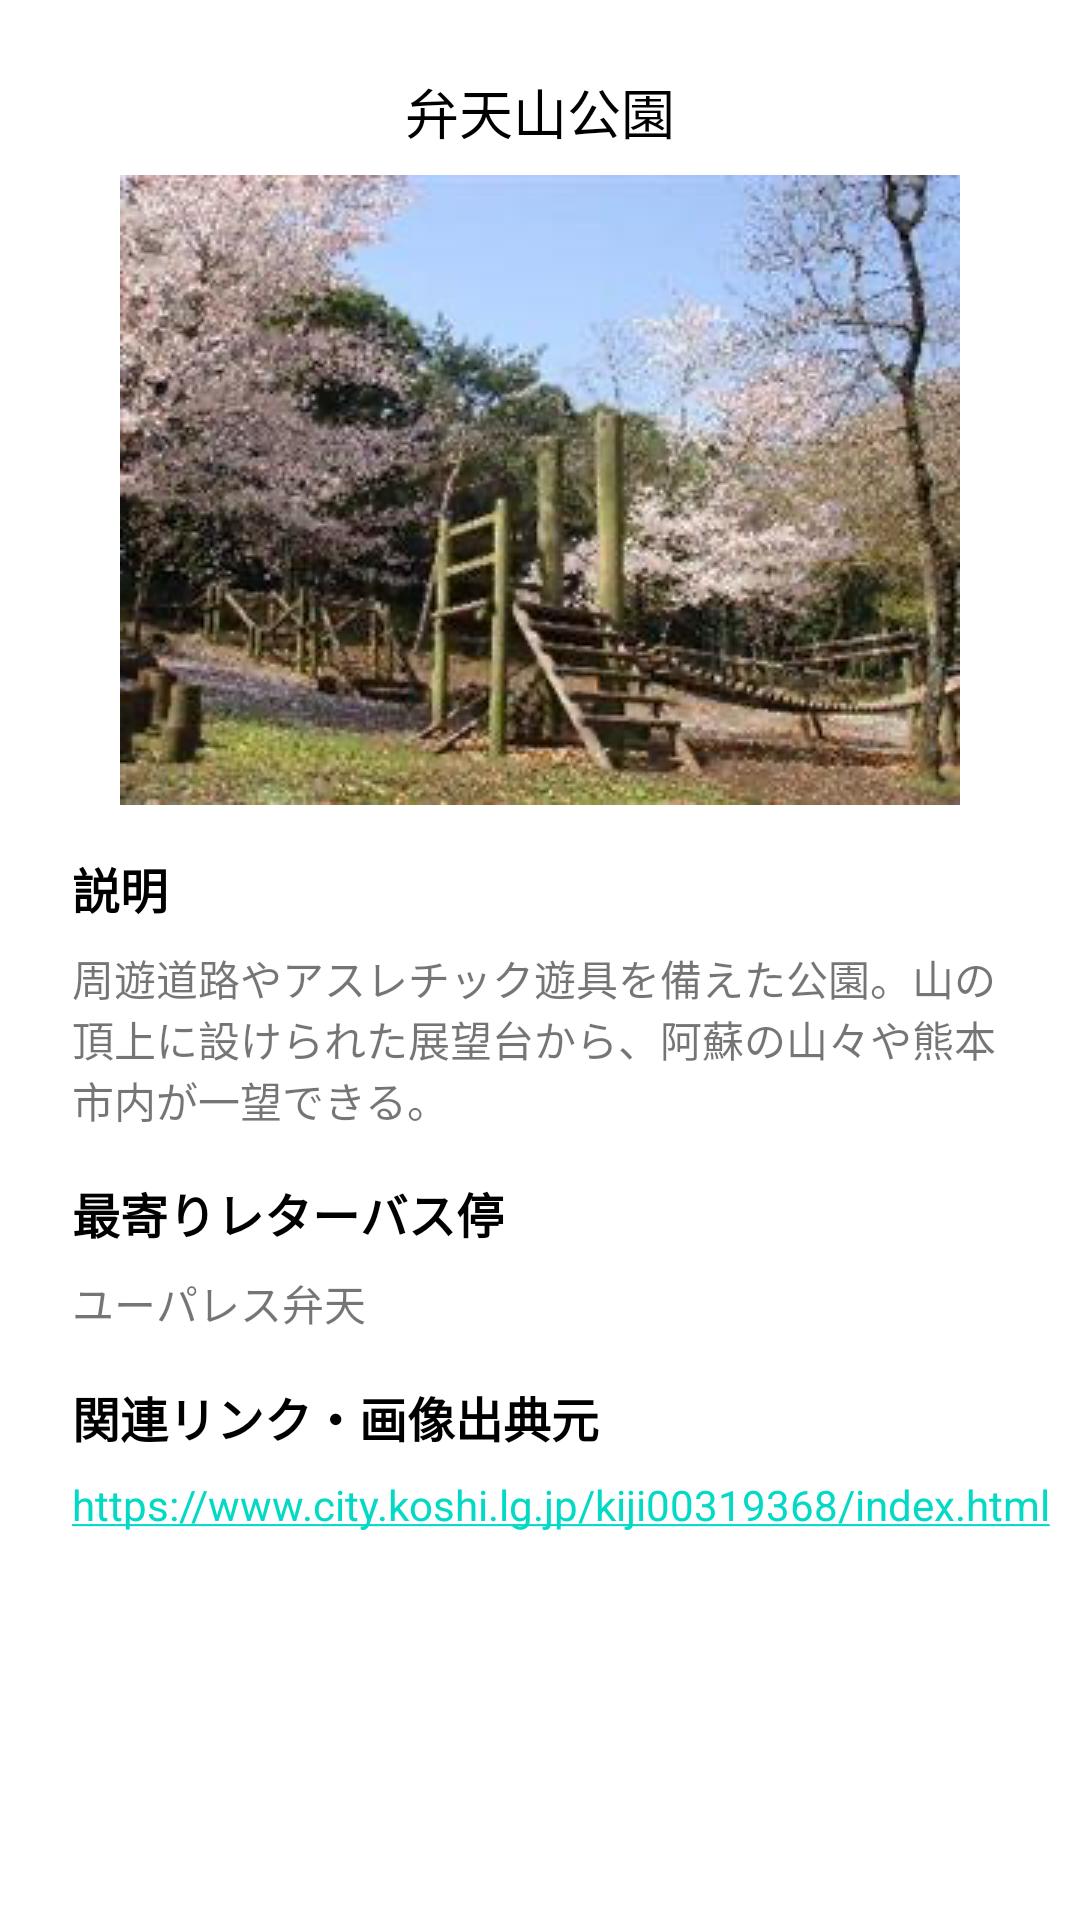

Here is an Android app screen rendered from its layout file. Give the layout XML and the strings, colors and styles it references.
<!-- AndroidManifest.xml: application theme Theme.PBL -->
<!-- res/layout/activity_bentenyama.xml -->
<?xml version="1.0" encoding="utf-8"?>
<androidx.constraintlayout.widget.ConstraintLayout xmlns:android="http://schemas.android.com/apk/res/android"
    xmlns:app="http://schemas.android.com/apk/res-auto"
    xmlns:tools="http://schemas.android.com/tools"
    android:layout_width="match_parent"
    android:layout_height="match_parent"
    tools:context=".bentenyama">

    <TextView
        android:id="@+id/textView"
        android:layout_width="wrap_content"
        android:layout_height="wrap_content"
        android:layout_marginStart="24dp"
        android:layout_marginTop="24dp"
        android:layout_marginEnd="24dp"
        android:text="@string/bentenyama"
        android:textSize="18sp"
        android:textColor="#000000"
        app:layout_constraintEnd_toEndOf="parent"
        app:layout_constraintStart_toStartOf="parent"
        app:layout_constraintTop_toTopOf="parent" />

    <ImageView
        android:id="@+id/imageView"
        android:layout_width="wrap_content"
        android:layout_height="wrap_content"
        android:layout_marginStart="8dp"
        android:layout_marginTop="8dp"
        android:layout_marginEnd="8dp"
        app:layout_constraintEnd_toEndOf="parent"
        app:layout_constraintStart_toStartOf="parent"
        app:layout_constraintTop_toBottomOf="@+id/textView"
        app:srcCompat="@drawable/bentenyama" />

    <TextView
        android:id="@+id/textView4"
        android:layout_width="wrap_content"
        android:layout_height="wrap_content"
        android:layout_marginStart="24dp"
        android:layout_marginTop="16dp"
        android:text="@string/discription"
        android:textColor="#000000"
        android:textSize="16sp"
        android:textStyle="bold"
        app:layout_constraintStart_toStartOf="parent"
        app:layout_constraintTop_toBottomOf="@+id/imageView" />

    <TextView
        android:id="@+id/textView5"
        android:layout_width="0dp"
        android:layout_height="wrap_content"
        android:layout_marginStart="24dp"
        android:layout_marginTop="8dp"
        android:layout_marginEnd="24dp"
        android:layout_marginBottom="8dp"
        android:text="@string/bentenyama_di"
        app:layout_constraintBottom_toTopOf="@+id/textView6"
        app:layout_constraintEnd_toEndOf="parent"
        app:layout_constraintHorizontal_bias="1.0"
        app:layout_constraintStart_toStartOf="parent"
        app:layout_constraintTop_toBottomOf="@+id/textView4" />

    <TextView
        android:id="@+id/textView6"
        android:layout_width="wrap_content"
        android:layout_height="wrap_content"
        android:layout_marginStart="24dp"
        android:layout_marginTop="16dp"
        android:text="@string/moyori"
        android:textColor="#000000"
        android:textSize="16sp"
        android:textStyle="bold"
        app:layout_constraintStart_toStartOf="parent"
        app:layout_constraintTop_toBottomOf="@+id/textView5" />

    <TextView
        android:id="@+id/textView7"
        android:layout_width="wrap_content"
        android:layout_height="wrap_content"
        android:layout_marginStart="24dp"
        android:layout_marginTop="8dp"
        android:text="@string/bentenyama_mo"
        app:layout_constraintStart_toStartOf="parent"
        app:layout_constraintTop_toBottomOf="@+id/textView6" />

    <TextView
        android:id="@+id/textView8"
        android:layout_width="wrap_content"
        android:layout_height="wrap_content"
        android:layout_marginStart="24dp"
        android:layout_marginTop="16dp"
        android:text="@string/link"
        android:textColor="#000000"
        android:textSize="16sp"
        android:textStyle="bold"
        app:layout_constraintStart_toStartOf="parent"
        app:layout_constraintTop_toBottomOf="@+id/textView7" />

    <TextView
        android:id="@+id/textView9"
        android:layout_width="wrap_content"
        android:layout_height="wrap_content"
        android:layout_marginStart="24dp"
        android:layout_marginTop="8dp"
        android:autoLink="web"
        android:clickable="true"
        android:onClick="onClickURL"
        android:text="@string/bentenyama_li"
        app:layout_constraintStart_toStartOf="parent"
        app:layout_constraintTop_toBottomOf="@+id/textView8"
        tools:ignore="TouchTargetSizeCheck" />
</androidx.constraintlayout.widget.ConstraintLayout>
<!-- resources referenced by this layout -->
<resources>
  <!-- drawable bentenyama: png bitmap (drawable, 124972 bytes) -->
  <string name="bentenyama">弁天山公園</string>
  <string name="bentenyama_di">周遊道路やアスレチック遊具を備えた公園。山の頂上に設けられた展望台から、阿蘇の山々や熊本市内が一望できる。</string>
  <string name="bentenyama_li">https://www.city.koshi.lg.jp/kiji00319368/index.html</string>
  <string name="bentenyama_mo">ユーパレス弁天</string>
  <string name="discription">説明</string>
  <string name="link">関連リンク・画像出典元</string>
  <string name="moyori">最寄りレターバス停</string>
  <style name="Theme.PBL" parent="Theme.MaterialComponents.DayNight.DarkActionBar">
          
          <item name="colorPrimary">@color/purple_500</item>
          <item name="colorPrimaryVariant">@color/purple_700</item>
          <item name="colorOnPrimary">@color/white</item>
          
          <item name="colorSecondary">@color/teal_200</item>
          <item name="colorSecondaryVariant">@color/teal_700</item>
          <item name="colorOnSecondary">@color/black</item>
          
          <item name="android:statusBarColor" tools:targetApi="l">?attr/colorPrimaryVariant</item>
          
      </style>
  <color name="purple_500">#FF6200EE</color>
  <color name="purple_700">#FF3700B3</color>
  <color name="white">#FFFFFFFF</color>
  <color name="teal_200">#FF03DAC5</color>
  <color name="teal_700">#FF018786</color>
  <color name="black">#FF000000</color>
</resources>
